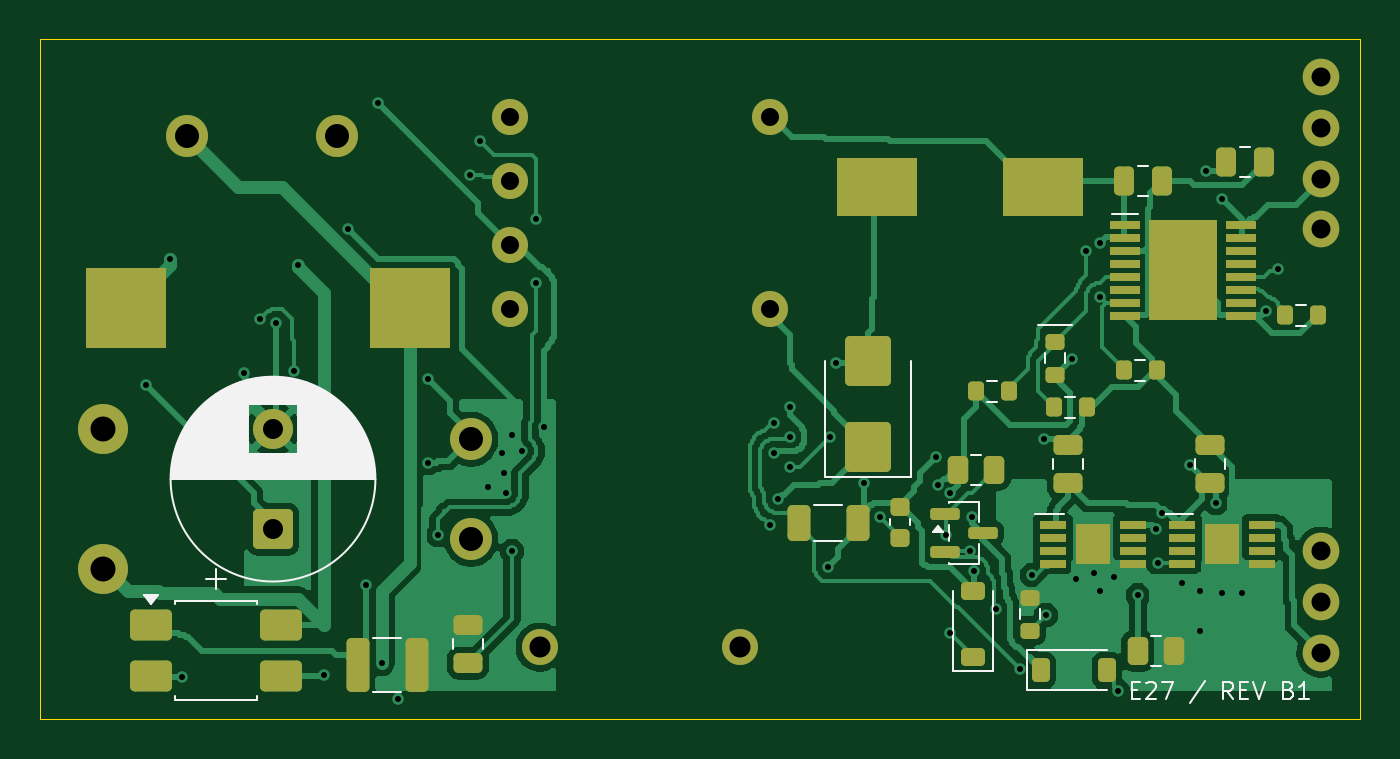
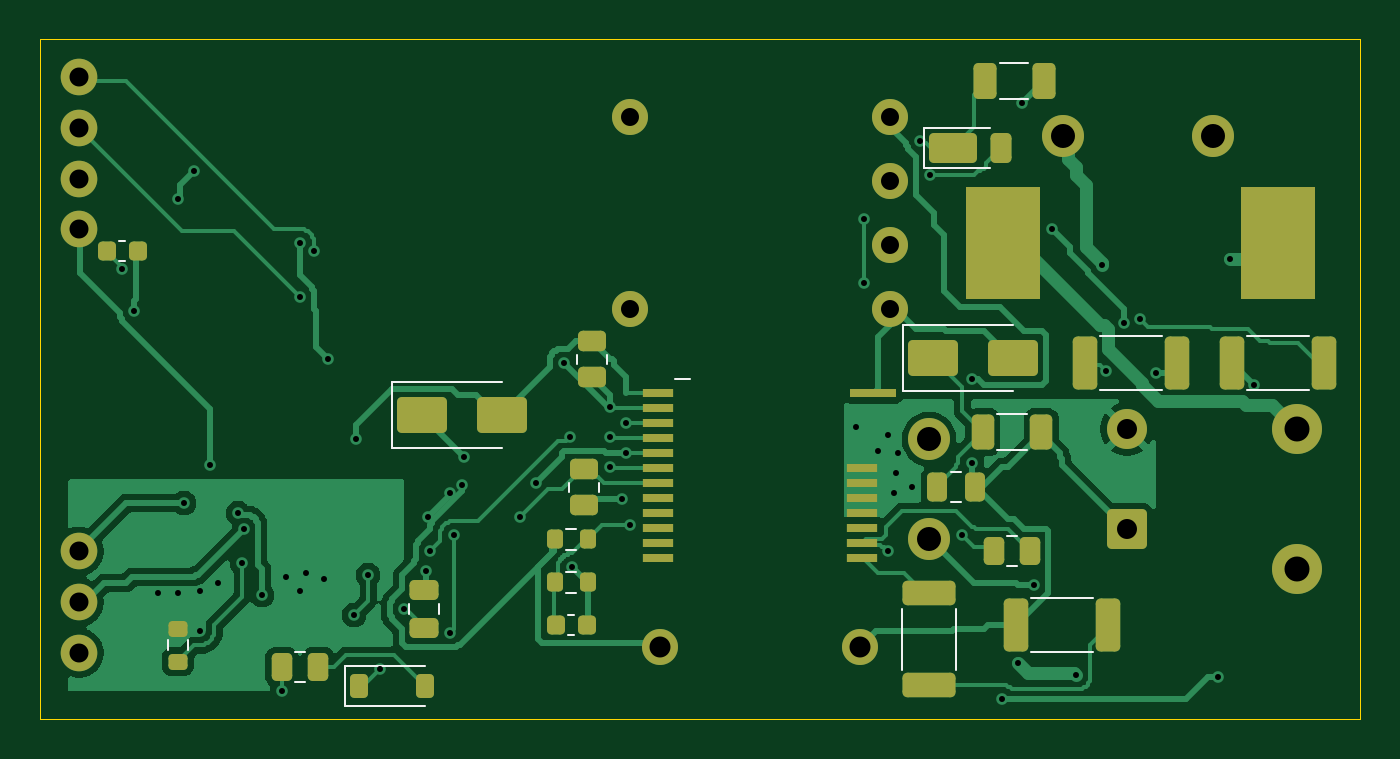
Circuit board: 11 layer files. Board 66.0 x 34.0 mm.
- bottom_copper: Zasilacz_RevB1-B_Cu.gbl (60724 bytes)
- bottom_mask: Zasilacz_RevB1-B_Mask.gbs (5810 bytes)
- paste: Zasilacz_RevB1-B_Paste.gbp (4866 bytes)
- bottom_silk: Zasilacz_RevB1-B_Silkscreen.gbo (3062 bytes)
- outline: Zasilacz_RevB1-Edge_Cuts.gm1 (689 bytes)
- top_copper: Zasilacz_RevB1-F_Cu.gtl (81186 bytes)
- top_mask: Zasilacz_RevB1-F_Mask.gts (6188 bytes)
- paste: Zasilacz_RevB1-F_Paste.gtp (5234 bytes)
- top_silk: Zasilacz_RevB1-F_Silkscreen.gto (16442 bytes)
- drill: Zasilacz_RevB1-NPTH.drl (264 bytes)
- drill: Zasilacz_RevB1-PTH.drl (1980 bytes)

=== bottom_copper: Zasilacz_RevB1-B_Cu.gbl (60724 bytes, source omitted) ===
=== bottom_mask: Zasilacz_RevB1-B_Mask.gbs (5810 bytes, source omitted) ===
=== paste: Zasilacz_RevB1-B_Paste.gbp ===
%TF.GenerationSoftware,KiCad,Pcbnew,10.0.8*%
%TF.CreationDate,2026-11-09T20:20:23+01:00*%
%TF.ProjectId,Zasilacz_RevB1,5a617369-6c61-4637-9a5f-52657642312e,rev?*%
%TF.SameCoordinates,Original*%
%TF.FileFunction,Paste,Bot*%
%TF.FilePolarity,Positive*%
%FSLAX46Y46*%
G04 Gerber Fmt 4.6, Leading zero omitted, Abs format (unit mm)*
G04 Created by KiCad (PCBNEW 10.0.8) date 2026-11-09 20:20:23*
%MOMM*%
%LPD*%
G01*
G04 APERTURE LIST*
G04 Aperture macros list*
%AMRoundRect*
0 Rectangle with rounded corners*
0 $1 Rounding radius*
0 $2 $3 $4 $5 $6 $7 $8 $9 X,Y pos of 4 corners*
0 Add a 4 corners polygon primitive as box body*
4,1,4,$2,$3,$4,$5,$6,$7,$8,$9,$2,$3,0*
0 Add four circle primitives for the rounded corners*
1,1,$1+$1,$2,$3*
1,1,$1+$1,$4,$5*
1,1,$1+$1,$6,$7*
1,1,$1+$1,$8,$9*
0 Add four rect primitives between the rounded corners*
20,1,$1+$1,$2,$3,$4,$5,0*
20,1,$1+$1,$4,$5,$6,$7,0*
20,1,$1+$1,$6,$7,$8,$9,0*
20,1,$1+$1,$8,$9,$2,$3,0*%
G04 Aperture macros list end*
%ADD10R,3.750000X5.600000*%
%ADD11RoundRect,0.250000X1.000000X0.650000X-1.000000X0.650000X-1.000000X-0.650000X1.000000X-0.650000X0*%
%ADD12RoundRect,0.250000X-0.450000X0.262500X-0.450000X-0.262500X0.450000X-0.262500X0.450000X0.262500X0*%
%ADD13RoundRect,0.250000X1.075000X-0.362500X1.075000X0.362500X-1.075000X0.362500X-1.075000X-0.362500X0*%
%ADD14RoundRect,0.250000X0.362500X1.075000X-0.362500X1.075000X-0.362500X-1.075000X0.362500X-1.075000X0*%
%ADD15RoundRect,0.250000X0.450000X-0.262500X0.450000X0.262500X-0.450000X0.262500X-0.450000X-0.262500X0*%
%ADD16RoundRect,0.225000X0.225000X0.375000X-0.225000X0.375000X-0.225000X-0.375000X0.225000X-0.375000X0*%
%ADD17RoundRect,0.250000X0.262500X0.450000X-0.262500X0.450000X-0.262500X-0.450000X0.262500X-0.450000X0*%
%ADD18RoundRect,0.200000X0.200000X0.275000X-0.200000X0.275000X-0.200000X-0.275000X0.200000X-0.275000X0*%
%ADD19RoundRect,0.225000X0.225000X0.250000X-0.225000X0.250000X-0.225000X-0.250000X0.225000X-0.250000X0*%
%ADD20R,1.560000X0.400000*%
%ADD21R,2.300000X0.450000*%
%ADD22RoundRect,0.250000X0.250000X0.475000X-0.250000X0.475000X-0.250000X-0.475000X0.250000X-0.475000X0*%
%ADD23RoundRect,0.250000X-0.950000X-0.500000X0.950000X-0.500000X0.950000X0.500000X-0.950000X0.500000X0*%
%ADD24RoundRect,0.250000X-0.275000X-0.500000X0.275000X-0.500000X0.275000X0.500000X-0.275000X0.500000X0*%
%ADD25RoundRect,0.200000X0.275000X-0.200000X0.275000X0.200000X-0.275000X0.200000X-0.275000X-0.200000X0*%
%ADD26RoundRect,0.250000X0.475000X-0.250000X0.475000X0.250000X-0.475000X0.250000X-0.475000X-0.250000X0*%
%ADD27RoundRect,0.250000X0.325000X0.650000X-0.325000X0.650000X-0.325000X-0.650000X0.325000X-0.650000X0*%
%ADD28RoundRect,0.250000X0.312500X0.625000X-0.312500X0.625000X-0.312500X-0.625000X0.312500X-0.625000X0*%
G04 APERTURE END LIST*
D10*
%TO.C,F1*%
X92875000Y-80200000D03*
X79125000Y-80200000D03*
%TD*%
D11*
%TO.C,D8*%
X121900000Y-88800000D03*
X117900000Y-88800000D03*
%TD*%
D12*
%TO.C,R9*%
X113400000Y-85087500D03*
X113400000Y-86912500D03*
%TD*%
D13*
%TO.C,R7*%
X96550000Y-102312500D03*
X96550000Y-97687500D03*
%TD*%
D14*
%TO.C,R3*%
X88762500Y-86200000D03*
X84137500Y-86200000D03*
%TD*%
D15*
%TO.C,R8*%
X113800000Y-93312500D03*
X113800000Y-91487500D03*
%TD*%
D16*
%TO.C,D9*%
X125050000Y-102350000D03*
X121750000Y-102350000D03*
%TD*%
D17*
%TO.C,R13*%
X128912500Y-101400000D03*
X127087500Y-101400000D03*
%TD*%
D18*
%TO.C,R11*%
X115275000Y-97150000D03*
X113625000Y-97150000D03*
%TD*%
D19*
%TO.C,C8*%
X115225000Y-99300000D03*
X113675000Y-99300000D03*
%TD*%
D20*
%TO.C,U1*%
X110120000Y-87675000D03*
X110120000Y-88425000D03*
X110120000Y-89175000D03*
X110120000Y-89925000D03*
X110120000Y-90675000D03*
X110120000Y-91425000D03*
X110120000Y-92175000D03*
X110120000Y-92925000D03*
X110120000Y-93675000D03*
X110120000Y-94425000D03*
X110120000Y-95175000D03*
X110120000Y-95925000D03*
X99880000Y-95925000D03*
X99880000Y-95175000D03*
X99880000Y-94425000D03*
X99880000Y-93675000D03*
X99880000Y-92925000D03*
X99880000Y-92175000D03*
X99880000Y-91425000D03*
D21*
X99350000Y-87675000D03*
%TD*%
D22*
%TO.C,C3*%
X96150000Y-92400000D03*
X94250000Y-92400000D03*
%TD*%
D14*
%TO.C,R2*%
X81412500Y-86200000D03*
X76787500Y-86200000D03*
%TD*%
D23*
%TO.C,D6*%
X95350000Y-75450000D03*
D24*
X92975000Y-75450000D03*
%TD*%
D25*
%TO.C,R21*%
X134100000Y-101125000D03*
X134100000Y-99475000D03*
%TD*%
D26*
%TO.C,C10*%
X121800000Y-99450000D03*
X121800000Y-97550000D03*
%TD*%
D19*
%TO.C,C12*%
X137675000Y-80600000D03*
X136125000Y-80600000D03*
%TD*%
D27*
%TO.C,C4*%
X93775000Y-72100000D03*
X90825000Y-72100000D03*
%TD*%
D17*
%TO.C,R5*%
X93312500Y-95600000D03*
X91487500Y-95600000D03*
%TD*%
D18*
%TO.C,R10*%
X115275000Y-95000000D03*
X113625000Y-95000000D03*
%TD*%
D11*
%TO.C,D5*%
X96350000Y-85950000D03*
X92350000Y-85950000D03*
%TD*%
D28*
%TO.C,R4*%
X93862500Y-89650000D03*
X90937500Y-89650000D03*
%TD*%
D14*
%TO.C,R6*%
X92212500Y-99300000D03*
X87587500Y-99300000D03*
%TD*%
M02*

=== bottom_silk: Zasilacz_RevB1-B_Silkscreen.gbo ===
%TF.GenerationSoftware,KiCad,Pcbnew,10.0.8*%
%TF.CreationDate,2026-11-09T20:20:23+01:00*%
%TF.ProjectId,Zasilacz_RevB1,5a617369-6c61-4637-9a5f-52657642312e,rev?*%
%TF.SameCoordinates,Original*%
%TF.FileFunction,Legend,Bot*%
%TF.FilePolarity,Positive*%
%FSLAX46Y46*%
G04 Gerber Fmt 4.6, Leading zero omitted, Abs format (unit mm)*
G04 Created by KiCad (PCBNEW 10.0.8) date 2026-11-09 20:20:23*
%MOMM*%
%LPD*%
G01*
G04 APERTURE LIST*
%ADD10C,0.120000*%
G04 APERTURE END LIST*
%TO.C,D8*%
D10*
X123410000Y-87150000D02*
X117900000Y-87150000D01*
X123410000Y-87150000D02*
X123410000Y-90450000D01*
X123410000Y-90450000D02*
X117900000Y-90450000D01*
%TO.C,R9*%
X112665000Y-85772936D02*
X112665000Y-86227064D01*
X114135000Y-85772936D02*
X114135000Y-86227064D01*
%TO.C,R7*%
X95190000Y-101527064D02*
X95190000Y-98472936D01*
X97910000Y-101527064D02*
X97910000Y-98472936D01*
%TO.C,R3*%
X87977064Y-84840000D02*
X84922936Y-84840000D01*
X87977064Y-87560000D02*
X84922936Y-87560000D01*
%TO.C,R8*%
X113065000Y-92627064D02*
X113065000Y-92172936D01*
X114535000Y-92627064D02*
X114535000Y-92172936D01*
%TO.C,D9*%
X125760000Y-101350000D02*
X121750000Y-101350000D01*
X125760000Y-101350000D02*
X125760000Y-103350000D01*
X125760000Y-103350000D02*
X121750000Y-103350000D01*
%TO.C,R13*%
X128227064Y-100665000D02*
X127772936Y-100665000D01*
X128227064Y-102135000D02*
X127772936Y-102135000D01*
%TO.C,R11*%
X114687258Y-96627500D02*
X114212742Y-96627500D01*
X114687258Y-97672500D02*
X114212742Y-97672500D01*
%TO.C,C8*%
X114590580Y-98790000D02*
X114309420Y-98790000D01*
X114590580Y-99810000D02*
X114309420Y-99810000D01*
%TO.C,U1*%
X109250000Y-86970000D02*
X108500000Y-86970000D01*
%TO.C,C3*%
X95461252Y-91665000D02*
X94938748Y-91665000D01*
X95461252Y-93135000D02*
X94938748Y-93135000D01*
%TO.C,R2*%
X80627064Y-84840000D02*
X77572936Y-84840000D01*
X80627064Y-87560000D02*
X77572936Y-87560000D01*
%TO.C,D6*%
X93500000Y-74440000D02*
X96810000Y-74440000D01*
X96810000Y-76460000D02*
X93500000Y-76460000D01*
X96810000Y-76460000D02*
X96810000Y-74440000D01*
%TO.C,R21*%
X133577500Y-100537258D02*
X133577500Y-100062742D01*
X134622500Y-100537258D02*
X134622500Y-100062742D01*
%TO.C,C10*%
X121065000Y-98761252D02*
X121065000Y-98238748D01*
X122535000Y-98761252D02*
X122535000Y-98238748D01*
%TO.C,C12*%
X137040580Y-80090000D02*
X136759420Y-80090000D01*
X137040580Y-81110000D02*
X136759420Y-81110000D01*
%TO.C,C4*%
X93011252Y-71190000D02*
X91588748Y-71190000D01*
X93011252Y-73010000D02*
X91588748Y-73010000D01*
%TO.C,R5*%
X92627064Y-94865000D02*
X92172936Y-94865000D01*
X92627064Y-96335000D02*
X92172936Y-96335000D01*
%TO.C,R10*%
X114687258Y-94477500D02*
X114212742Y-94477500D01*
X114687258Y-95522500D02*
X114212742Y-95522500D01*
%TO.C,D5*%
X97860000Y-84300000D02*
X92350000Y-84300000D01*
X97860000Y-84300000D02*
X97860000Y-87600000D01*
X97860000Y-87600000D02*
X92350000Y-87600000D01*
%TO.C,R4*%
X93127064Y-88740000D02*
X91672936Y-88740000D01*
X93127064Y-90560000D02*
X91672936Y-90560000D01*
%TO.C,R6*%
X91427064Y-97940000D02*
X88372936Y-97940000D01*
X91427064Y-100660000D02*
X88372936Y-100660000D01*
%TD*%
M02*

=== outline: Zasilacz_RevB1-Edge_Cuts.gm1 ===
%TF.GenerationSoftware,KiCad,Pcbnew,10.0.8*%
%TF.CreationDate,2026-11-09T20:20:23+01:00*%
%TF.ProjectId,Zasilacz_RevB1,5a617369-6c61-4637-9a5f-52657642312e,rev?*%
%TF.SameCoordinates,Original*%
%TF.FileFunction,Profile,NP*%
%FSLAX46Y46*%
G04 Gerber Fmt 4.6, Leading zero omitted, Abs format (unit mm)*
G04 Created by KiCad (PCBNEW 10.0.8) date 2026-11-09 20:20:23*
%MOMM*%
%LPD*%
G01*
G04 APERTURE LIST*
%TA.AperFunction,Profile*%
%ADD10C,0.050000*%
%TD*%
G04 APERTURE END LIST*
D10*
X75000000Y-70000000D02*
X141000000Y-70000000D01*
X75000000Y-104000000D02*
X75000000Y-70000000D01*
X141000000Y-70000000D02*
X141000000Y-104000000D01*
X141000000Y-104000000D02*
X75000000Y-104000000D01*
M02*

=== top_copper: Zasilacz_RevB1-F_Cu.gtl (81186 bytes, source omitted) ===
=== top_mask: Zasilacz_RevB1-F_Mask.gts (6188 bytes, source omitted) ===
=== paste: Zasilacz_RevB1-F_Paste.gtp ===
%TF.GenerationSoftware,KiCad,Pcbnew,10.0.8*%
%TF.CreationDate,2026-11-09T20:20:23+01:00*%
%TF.ProjectId,Zasilacz_RevB1,5a617369-6c61-4637-9a5f-52657642312e,rev?*%
%TF.SameCoordinates,Original*%
%TF.FileFunction,Paste,Top*%
%TF.FilePolarity,Positive*%
%FSLAX46Y46*%
G04 Gerber Fmt 4.6, Leading zero omitted, Abs format (unit mm)*
G04 Created by KiCad (PCBNEW 10.0.8) date 2026-11-09 20:20:23*
%MOMM*%
%LPD*%
G01*
G04 APERTURE LIST*
G04 Aperture macros list*
%AMRoundRect*
0 Rectangle with rounded corners*
0 $1 Rounding radius*
0 $2 $3 $4 $5 $6 $7 $8 $9 X,Y pos of 4 corners*
0 Add a 4 corners polygon primitive as box body*
4,1,4,$2,$3,$4,$5,$6,$7,$8,$9,$2,$3,0*
0 Add four circle primitives for the rounded corners*
1,1,$1+$1,$2,$3*
1,1,$1+$1,$4,$5*
1,1,$1+$1,$6,$7*
1,1,$1+$1,$8,$9*
0 Add four rect primitives between the rounded corners*
20,1,$1+$1,$2,$3,$4,$5,0*
20,1,$1+$1,$4,$5,$6,$7,0*
20,1,$1+$1,$6,$7,$8,$9,0*
20,1,$1+$1,$8,$9,$2,$3,0*%
G04 Aperture macros list end*
%ADD10R,1.350000X0.450000*%
%ADD11R,0.952000X1.120000*%
%ADD12RoundRect,0.250000X-0.325000X-0.650000X0.325000X-0.650000X0.325000X0.650000X-0.325000X0.650000X0*%
%ADD13RoundRect,0.200000X0.275000X-0.200000X0.275000X0.200000X-0.275000X0.200000X-0.275000X-0.200000X0*%
%ADD14R,4.000000X2.900000*%
%ADD15RoundRect,0.200000X-0.200000X-0.275000X0.200000X-0.275000X0.200000X0.275000X-0.200000X0.275000X0*%
%ADD16RoundRect,0.250000X-0.250000X-0.475000X0.250000X-0.475000X0.250000X0.475000X-0.250000X0.475000X0*%
%ADD17RoundRect,0.250000X0.475000X-0.250000X0.475000X0.250000X-0.475000X0.250000X-0.475000X-0.250000X0*%
%ADD18RoundRect,0.150000X-0.587500X-0.150000X0.587500X-0.150000X0.587500X0.150000X-0.587500X0.150000X0*%
%ADD19RoundRect,0.249999X-0.800001X-0.525001X0.800001X-0.525001X0.800001X0.525001X-0.800001X0.525001X0*%
%ADD20RoundRect,0.250000X-0.262500X-0.450000X0.262500X-0.450000X0.262500X0.450000X-0.262500X0.450000X0*%
%ADD21RoundRect,0.225000X-0.225000X-0.375000X0.225000X-0.375000X0.225000X0.375000X-0.225000X0.375000X0*%
%ADD22R,1.500000X0.450000*%
%ADD23R,1.700000X2.500000*%
%ADD24RoundRect,0.250000X0.900000X-1.000000X0.900000X1.000000X-0.900000X1.000000X-0.900000X-1.000000X0*%
%ADD25R,4.000000X4.000000*%
%ADD26RoundRect,0.250000X-0.325000X-1.100000X0.325000X-1.100000X0.325000X1.100000X-0.325000X1.100000X0*%
%ADD27RoundRect,0.225000X0.250000X-0.225000X0.250000X0.225000X-0.250000X0.225000X-0.250000X-0.225000X0*%
%ADD28RoundRect,0.225000X0.375000X-0.225000X0.375000X0.225000X-0.375000X0.225000X-0.375000X-0.225000X0*%
G04 APERTURE END LIST*
D10*
%TO.C,U3*%
X125650000Y-94275000D03*
X125650000Y-94925000D03*
X125650000Y-95575000D03*
X125650000Y-96225000D03*
X129650000Y-96225000D03*
X129650000Y-95575000D03*
X129650000Y-94925000D03*
X129650000Y-94275000D03*
D11*
X127650000Y-95250000D03*
%TD*%
D12*
%TO.C,C9*%
X112925000Y-94200000D03*
X115875000Y-94200000D03*
%TD*%
D13*
%TO.C,R14*%
X125750000Y-86775000D03*
X125750000Y-85125000D03*
%TD*%
D14*
%TO.C,C6*%
X125150000Y-77400000D03*
X116850000Y-77400000D03*
%TD*%
D15*
%TO.C,R17*%
X121775000Y-87600000D03*
X123425000Y-87600000D03*
%TD*%
D16*
%TO.C,C11*%
X129200000Y-77100000D03*
X131100000Y-77100000D03*
%TD*%
%TO.C,C13*%
X134300000Y-76150000D03*
X136200000Y-76150000D03*
%TD*%
D15*
%TO.C,R15*%
X125675000Y-88400000D03*
X127325000Y-88400000D03*
%TD*%
D17*
%TO.C,C15*%
X133500000Y-92200000D03*
X133500000Y-90300000D03*
%TD*%
D18*
%TO.C,Q1*%
X120262500Y-93750000D03*
X120262500Y-95650000D03*
X122137500Y-94700000D03*
%TD*%
D19*
%TO.C,BR1*%
X80550000Y-99280000D03*
X80550000Y-101820000D03*
X87050000Y-101820000D03*
X87050000Y-99280000D03*
%TD*%
D20*
%TO.C,R19*%
X129887500Y-100600000D03*
X131712500Y-100600000D03*
%TD*%
D21*
%TO.C,ZD2*%
X125050000Y-101550000D03*
X128350000Y-101550000D03*
%TD*%
D17*
%TO.C,C14*%
X126400000Y-92200000D03*
X126400000Y-90300000D03*
%TD*%
D15*
%TO.C,R18*%
X129175000Y-86550000D03*
X130825000Y-86550000D03*
%TD*%
D17*
%TO.C,C5*%
X96400000Y-101200000D03*
X96400000Y-99300000D03*
%TD*%
D22*
%TO.C,U2*%
X129250000Y-79275000D03*
X129250000Y-79925000D03*
X129250000Y-80575000D03*
X129250000Y-81225000D03*
X129250000Y-81875000D03*
X129250000Y-82525000D03*
X129250000Y-83175000D03*
X129250000Y-83825000D03*
X135050000Y-83825000D03*
X135050000Y-83175000D03*
X135050000Y-82525000D03*
X135050000Y-81875000D03*
X135050000Y-81225000D03*
X135050000Y-80575000D03*
X135050000Y-79925000D03*
X135050000Y-79275000D03*
D23*
X132150000Y-81550000D03*
%TD*%
D20*
%TO.C,R12*%
X120887500Y-91550000D03*
X122712500Y-91550000D03*
%TD*%
D24*
%TO.C,D7*%
X116400000Y-90400000D03*
X116400000Y-86100000D03*
%TD*%
D25*
%TO.C,R1*%
X79300000Y-83450000D03*
X93500000Y-83450000D03*
%TD*%
D26*
%TO.C,C1*%
X90875000Y-101300000D03*
X93825000Y-101300000D03*
%TD*%
D27*
%TO.C,C7*%
X118000000Y-94925000D03*
X118000000Y-93375000D03*
%TD*%
D13*
%TO.C,R20*%
X124500000Y-99575000D03*
X124500000Y-97925000D03*
%TD*%
D10*
%TO.C,U4*%
X132100000Y-94275000D03*
X132100000Y-94925000D03*
X132100000Y-95575000D03*
X132100000Y-96225000D03*
X136100000Y-96225000D03*
X136100000Y-95575000D03*
X136100000Y-94925000D03*
X136100000Y-94275000D03*
D11*
X134100000Y-95250000D03*
%TD*%
D28*
%TO.C,ZD1*%
X121650000Y-100900000D03*
X121650000Y-97600000D03*
%TD*%
D15*
%TO.C,R16*%
X137225000Y-83800000D03*
X138875000Y-83800000D03*
%TD*%
M02*

=== top_silk: Zasilacz_RevB1-F_Silkscreen.gto (16442 bytes, source omitted) ===
=== drill: Zasilacz_RevB1-NPTH.drl ===
M48
; DRILL file KiCad 10.0.8 date 2026-11-09T20:20:23
; FORMAT={-:-/ absolute / metric / decimal}
; #@! TF.CreationDate,2026-11-09T20:20:23+01:00
; #@! TF.GenerationSoftware,Kicad,Pcbnew,10.0.8
; #@! TF.FileFunction,NonPlated,1,2,NPTH
FMAT,2
METRIC
%
G90
G05
M30

=== drill: Zasilacz_RevB1-PTH.drl ===
M48
; DRILL file KiCad 10.0.8 date 2026-11-09T20:20:23
; FORMAT={-:-/ absolute / metric / decimal}
; #@! TF.CreationDate,2026-11-09T20:20:23+01:00
; #@! TF.GenerationSoftware,Kicad,Pcbnew,10.0.8
; #@! TF.FileFunction,Plated,1,2,PTH
FMAT,2
METRIC
; #@! TA.AperFunction,Plated,PTH,ViaDrill
T1C0.300
; #@! TA.AperFunction,Plated,PTH,ComponentDrill
T2C0.900
; #@! TA.AperFunction,Plated,PTH,ComponentDrill
T3C0.950
; #@! TA.AperFunction,Plated,PTH,ComponentDrill
T4C1.000
; #@! TA.AperFunction,Plated,PTH,ComponentDrill
T5C1.050
; #@! TA.AperFunction,Plated,PTH,ComponentDrill
T6C1.200
; #@! TA.AperFunction,Plated,PTH,ComponentDrill
T7C1.250
%
G90
G05
T1
X80.3Y-87.3
X81.5Y-81.0
X82.1Y-101.9
X85.2Y-86.7
X86.0Y-84.0
X86.8Y-84.2
X87.7Y-86.6
X87.9Y-81.3
X89.2Y-101.8
X90.4Y-79.5
X91.3Y-97.3
X91.9Y-73.2
X92.1Y-101.2
X92.9Y-103.0
X94.4Y-87.0
X94.4Y-91.2
X94.9Y-94.8
X96.5Y-76.8
X97.0Y-75.1
X97.4Y-92.4
X98.1Y-90.7
X98.2Y-91.7
X98.3Y-92.7
X98.6Y-89.8
X98.6Y-95.6
X99.1Y-90.6
X99.8Y-79.0
X99.8Y-82.2
X100.2Y-89.4
X111.5Y-94.3
X111.7Y-89.2
X111.7Y-90.7
X111.9Y-93.0
X112.5Y-88.4
X112.5Y-89.9
X112.5Y-91.4
X114.4Y-96.4
X114.5Y-89.9
X114.8Y-86.2
X116.2Y-92.2
X117.0Y-93.9
X119.8Y-90.9
X119.9Y-92.3
X120.3Y-94.8
X120.5Y-92.7
X120.5Y-99.7
X121.5Y-95.6
X121.6Y-93.9
X121.7Y-96.6
X122.8Y-98.5
X124.0Y-101.5
X124.6Y-96.8
X125.2Y-90.0
X125.3Y-98.8
X126.6Y-86.0
X126.8Y-97.0
X127.3Y-80.6
X127.7Y-96.7
X128.0Y-80.2
X128.0Y-82.9
X128.0Y-97.6
X128.7Y-96.9
X128.9Y-102.6
X129.9Y-97.8
X130.8Y-94.5
X130.9Y-96.2
X131.1Y-93.7
X132.1Y-97.2
X132.5Y-91.3
X133.0Y-97.6
X133.0Y-99.6
X133.3Y-76.6
X133.8Y-93.2
X134.1Y-78.0
X134.1Y-97.7
X135.1Y-97.7
X136.3Y-83.6
X136.9Y-81.5
T2
X98.5Y-73.9
X98.5Y-77.1
X98.5Y-80.3
X98.5Y-83.5
X111.5Y-73.9
X111.5Y-83.5
T3
X139.05Y-71.89
X139.05Y-74.43
X139.05Y-76.97
X139.05Y-79.51
X139.05Y-95.61
X139.05Y-98.15
X139.05Y-100.69
T4
X86.65Y-89.5
X86.65Y-94.5
T5
X100.0Y-100.4
X110.0Y-100.4
T6
X82.35Y-74.85
X89.85Y-74.85
X96.55Y-90.0
X96.55Y-95.0
T7
X78.15Y-89.5
X78.15Y-96.5
M30
